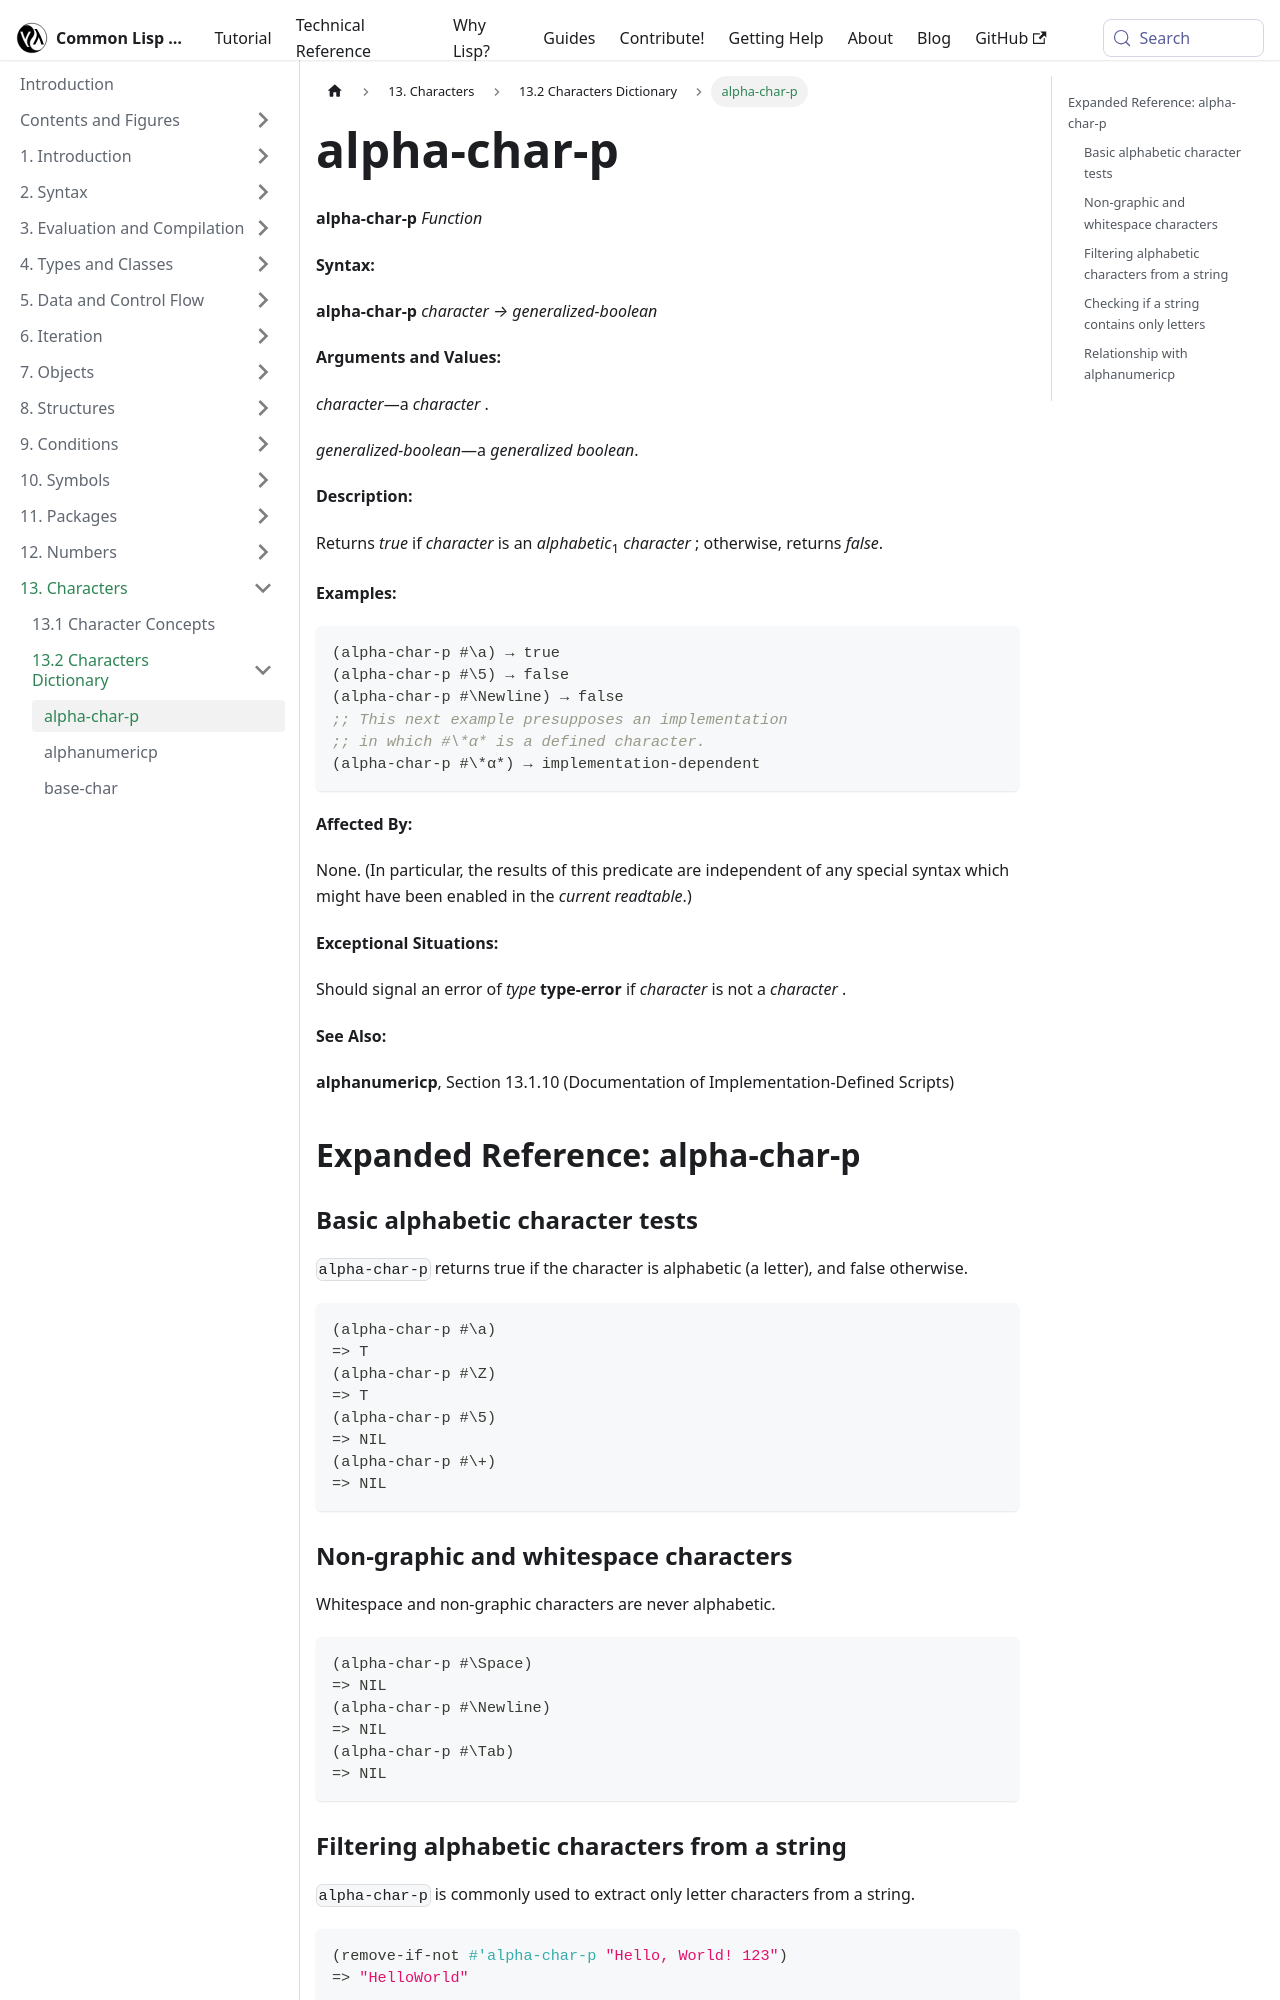

repository: lisp-docs/cl-language-reference · page: chap-13/bd-c-dictionary/alpha-char-p_function.html · generator: docusaurus

---
title: "alpha-char-p"
---

# alpha-char-p

import AlphaCharPFunction from './_alpha-char-p_function.md';

<AlphaCharPFunction />

## Expanded Reference: alpha-char-p

### Basic alphabetic character tests

`alpha-char-p` returns true if the character is alphabetic (a letter), and false otherwise.

```lisp
(alpha-char-p #\a)
=> T
(alpha-char-p #\Z)
=> T
(alpha-char-p #\5)
=> NIL
(alpha-char-p #\+)
=> NIL
```

### Non-graphic and whitespace characters

Whitespace and non-graphic characters are never alphabetic.

```lisp
(alpha-char-p #\Space)
=> NIL
(alpha-char-p #\Newline)
=> NIL
(alpha-char-p #\Tab)
=> NIL
```

### Filtering alphabetic characters from a string

`alpha-char-p` is commonly used to extract only letter characters from a string.

```lisp
(remove-if-not #'alpha-char-p "Hello, World! 123")
=> "HelloWorld"
```
